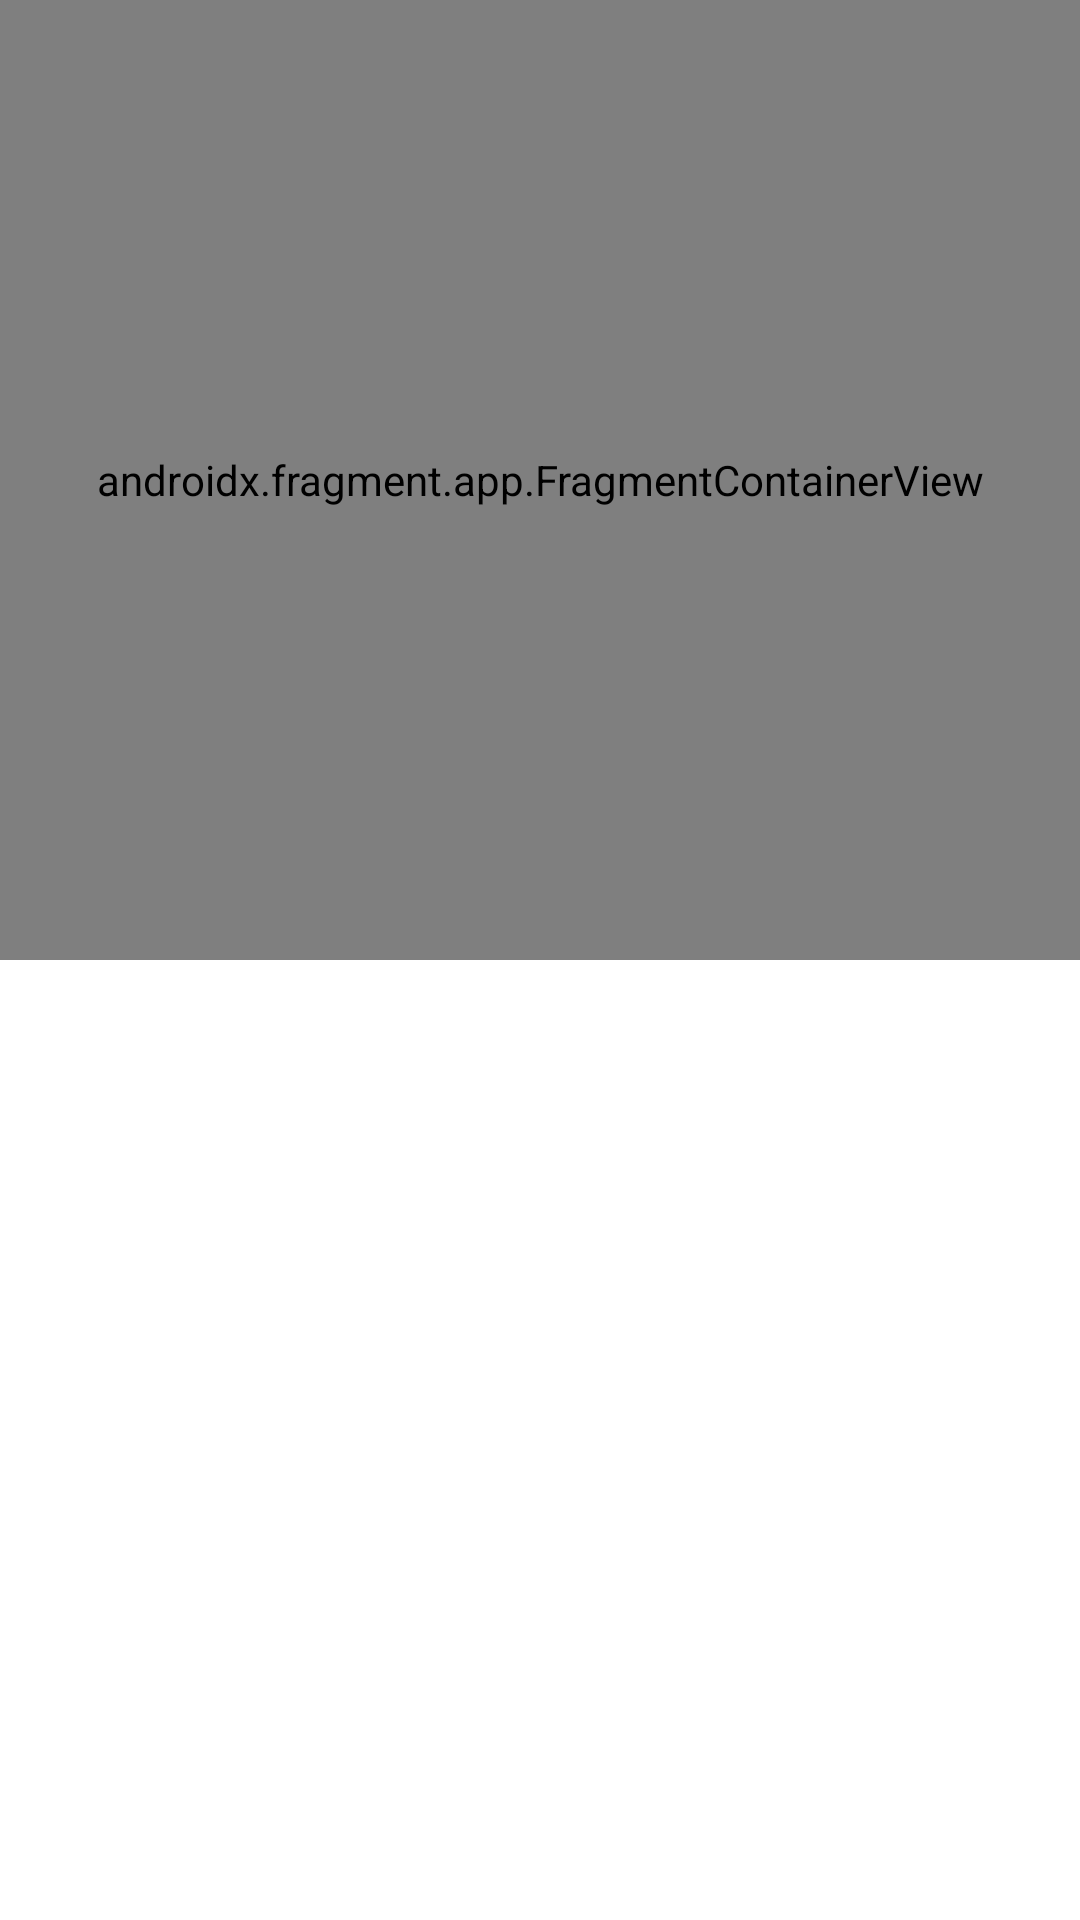

Write the Android layout XML for this screen, with the resource values it uses.
<!-- AndroidManifest.xml: application theme Theme.Progra32022 -->
<!-- res/layout/activity_basic_fragment.xml -->
<?xml version="1.0" encoding="utf-8"?>
<androidx.constraintlayout.widget.ConstraintLayout xmlns:android="http://schemas.android.com/apk/res/android"
    xmlns:app="http://schemas.android.com/apk/res-auto"
    xmlns:tools="http://schemas.android.com/tools"
    android:layout_width="match_parent"
    android:layout_height="match_parent"
    tools:context=".activity.BasicFragmentActivity">

    <androidx.fragment.app.FragmentContainerView
        android:id="@+id/fragment_container"
        android:layout_width="match_parent"
        android:layout_height="0dp"
        app:layout_constraintTop_toTopOf="parent"
        app:layout_constraintBottom_toTopOf="@+id/guideline"
        android:name="com.example.progra32022.activity.BasicFragment"/>

    <androidx.constraintlayout.widget.Guideline
        android:id="@+id/guideline"
        android:layout_width="wrap_content"
        android:layout_height="wrap_content"
        android:orientation="horizontal"
        app:layout_constraintGuide_percent="0.5"/>

    <androidx.fragment.app.FragmentContainerView
        android:id="@+id/fragment_container_2"
        android:layout_width="match_parent"
        android:layout_height="0dp"
        app:layout_constraintTop_toBottomOf="@+id/guideline"
        app:layout_constraintBottom_toBottomOf="parent"/>



</androidx.constraintlayout.widget.ConstraintLayout>
<!-- resources referenced by this layout -->
<resources>
  <style name="Theme.Progra32022" parent="Theme.MaterialComponents.DayNight.NoActionBar">
          
          <item name="colorPrimary">@color/purple_500</item>
          <item name="colorPrimaryVariant">@color/purple_700</item>
          <item name="colorOnPrimary">@color/white</item>
          
          <item name="colorSecondary">@color/teal_200</item>
          <item name="colorSecondaryVariant">@color/teal_700</item>
          <item name="colorOnSecondary">@color/black</item>
          
          <item name="android:statusBarColor">?attr/colorPrimaryVariant</item>
          
      </style>
  <color name="purple_500">#FF6200EE</color>
  <color name="purple_700">#FF3700B3</color>
  <color name="white">#FFFFFFFF</color>
  <color name="teal_200">#FF03DAC5</color>
  <color name="teal_700">#FF018786</color>
  <color name="black">#FF000000</color>
</resources>
